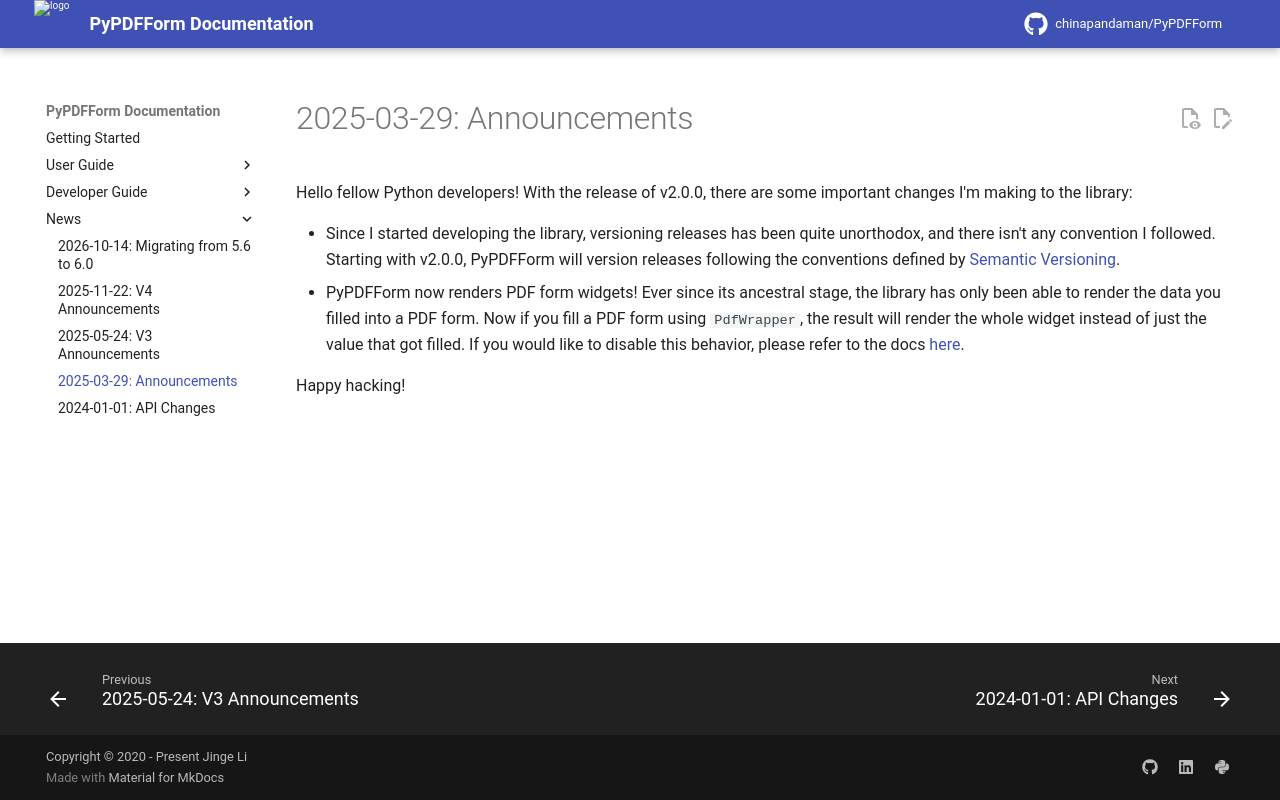

repository: chinapandaman/PyPDFForm · page: v6.3/news/2025-03-29/index.html · generator: mkdocs

# 2025-03-29: Announcements

Hello fellow Python developers! With the release of v2.0.0, there are some important changes I'm making to the library:

* Since I started developing the library, versioning releases has been quite unorthodox, and there isn't any convention I followed. Starting with v2.0.0, PyPDFForm will version releases following the conventions defined by [Semantic Versioning](https://semver.org/).
* PyPDFForm now renders PDF form widgets! Ever since its ancestral stage, the library has only been able to render the data you filled into a PDF form. Now if you fill a PDF form using `PdfWrapper`, the result will render the whole widget instead of just the value that got filled. If you would like to disable this behavior, please refer to the docs [here](https://chinapandaman.github.io/PyPDFForm/fill/#disable-rendering-widgets).

Happy hacking!
